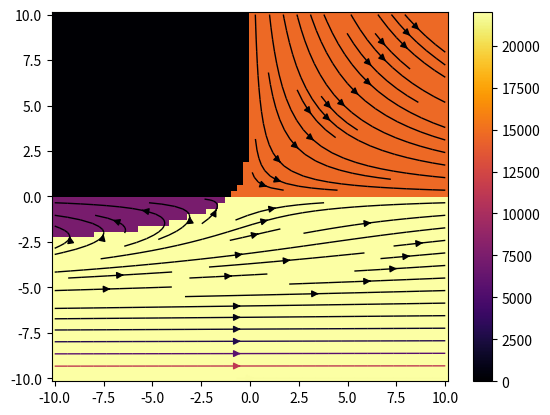

Python code for this plot:
# Copyright (C) 2017 Greenweaves Software Pty Ltd

# This is free software: you can redistribute it and/or modify
# it under the terms of the GNU General Public License as published by
# the Free Software Foundation, either version 3 of the License, or
# (at your option) any later version.

# This software is distributed in the hope that it will be useful,
# but WITHOUT ANY WARRANTY; without even the implied warranty of
# MERCHANTABILITY or FITNESS FOR A PARTICULAR PURPOSE.  See the
# GNU General Public License for more details.

# You should have received a copy of the GNU General Public License
# along with GNU Emacs.  If not, see <http://www.gnu.org/licenses/>

import numpy as np, matplotlib.pyplot as plt,matplotlib.colors as colors

def ff(x,t,f):
    u,v=f(x[0],x[1])
    return [u]+[v]

def generate(f=lambda x,y:(x,y),nx=64, ny = 64,xmin=-10,xmax=10,ymin=-10,ymax=10):
    x = np.linspace(xmin, xmax,nx)
    y = np.linspace(ymin, ymax, ny)
    X, Y = np.meshgrid(x, y)
    U,V=f(X,Y)
    return X,Y,U,V

@np.vectorize
def nullclines(u,v):
    def y(v,offset=0):
        return offset if v<0 else offset+1        
    return y(v) if u<0 else y(v,offset=2)

def plot_phase_portrait(X,Y,U,V):
    plt.pcolor(X,Y,nullclines(U,V),cmap=plt.cm.inferno)
    plt.streamplot(X, Y, U, V, color=U, linewidth=1, cmap=plt.cm.inferno)
    plt.colorbar()
    
if __name__=='__main__':
    
    def f(x,y):
        return x+np.exp(-y),-y
    
    X,Y,U,V=generate(f)
    plot_phase_portrait(X,Y,U,V)
    
    plt.show()